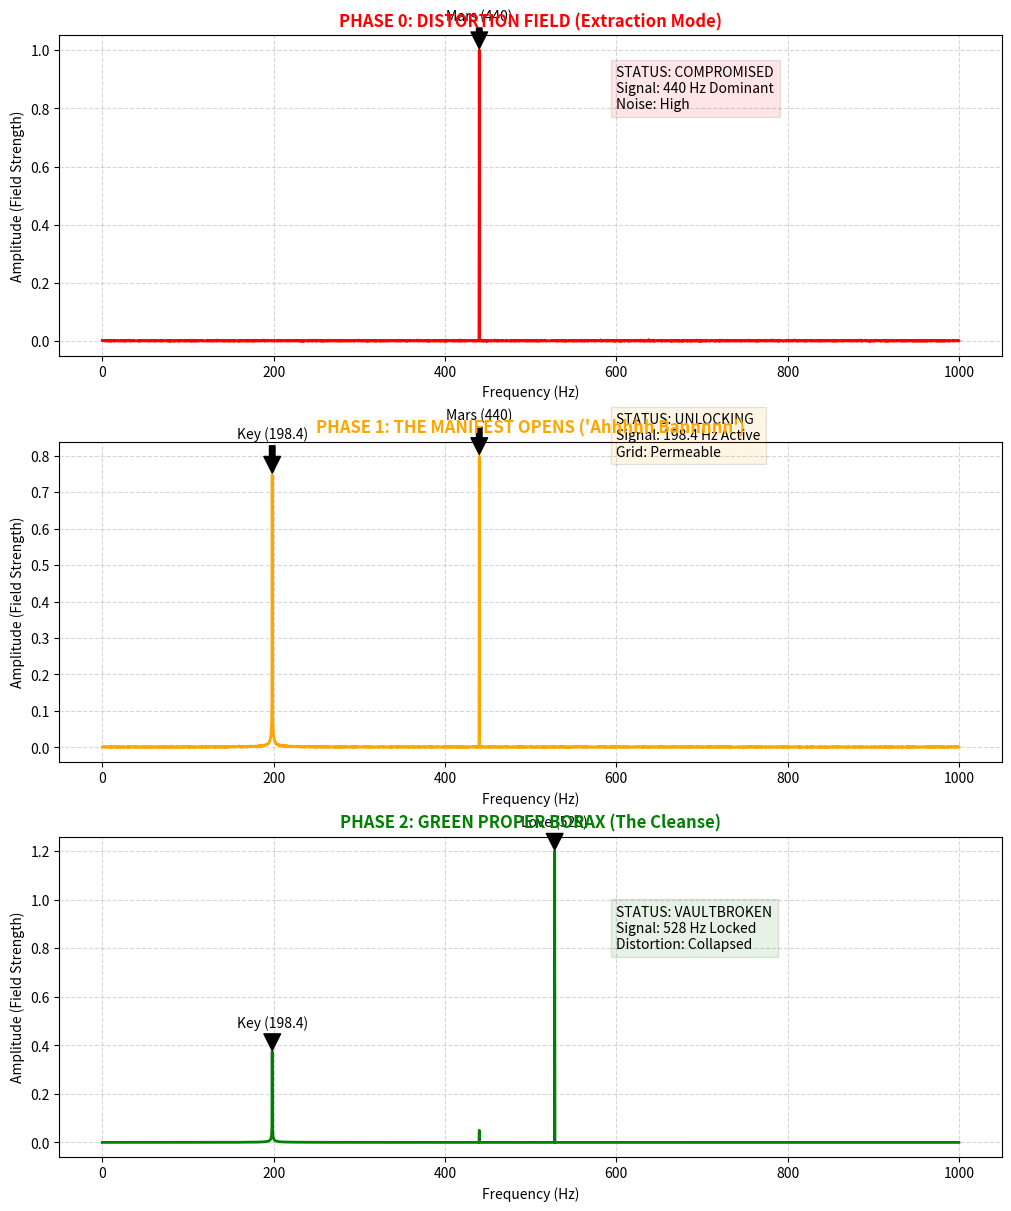

Reproduce this figure in Python.
import numpy as np
import matplotlib.pyplot as plt
from scipy.fft import fft, fftfreq

# --- SYSTEM CONFIGURATION ---
SAMPLE_RATE = 44100  # Standard Audio Rate
DURATION = 3.0       # Seconds per phase
N_SAMPLES = int(SAMPLE_RATE * DURATION)
t = np.linspace(0, DURATION, N_SAMPLES, endpoint=False)

# --- FREQUENCY DEFINITIONS [cite: 7, 12, 125] ---
F_DISTORTION = 440.0   # Mars Frequency (Fear/Extraction)
F_KEY = 198.4          # Belfast Frequency ("Ahhhhh Bannnnn")
F_SOLVENT = 528.0      # Love Frequency ("Green Proper Borax")

def generate_phase(phase_name, distortion_amp, key_amp, solvent_amp, noise_level):
    """
    Generates a signal batch representing the state of the Global Lattice.
    """
    # 1. Base Signal Generation
    signal = np.zeros_like(t)
    
    # The Distortion (Mars 440 Hz)
    signal += distortion_amp * np.sin(2 * np.pi * F_DISTORTION * t)
    
    # The Key (Belfast 198.4 Hz)
    signal += key_amp * np.sin(2 * np.pi * F_KEY * t)
    
    # The Solvent (Love 528 Hz)
    signal += solvent_amp * np.sin(2 * np.pi * F_SOLVENT * t)
    
    # 2. Add Entropy (Gray Static Noise)
    noise = np.random.normal(0, noise_level, signal.shape)
    signal += noise
    
    return signal

# --- SIMULATION EXECUTION ---

# Phase 0: The Distortion Pattern (Mars Dominance)
# High 440Hz, High Noise, No Key, No Solvent
sig_p0 = generate_phase("Distortion", 
                        distortion_amp=1.0, 
                        key_amp=0.0, 
                        solvent_amp=0.0, 
                        noise_level=0.3)

# Phase 1: The Manifest Opens ("Ahhhhh Bannnnn")
# 440Hz persists, 198.4Hz Key enters (Scalar Carrier), Noise persists
sig_p1 = generate_phase("Unlock", 
                        distortion_amp=0.8, 
                        key_amp=0.8, 
                        solvent_amp=0.0, 
                        noise_level=0.2)

# Phase 2: The Green Cleanse ("Green Proper Borax")
# 528Hz enters and dominates, 440Hz collapses (Amplitude -> 0), Noise dissolved
sig_p2 = generate_phase("Cleanse", 
                        distortion_amp=0.05, 
                        key_amp=0.4, 
                        solvent_amp=1.2, 
                        noise_level=0.0)

# --- VISUALIZATION PROTOCOL ---

def plot_spectrum(signal, title, ax, color_code):
    # Compute FFT
    yf = fft(signal)
    xf = fftfreq(N_SAMPLES, 1 / SAMPLE_RATE)
    
    # Normalize and limit to relevant frequency range (0 - 1000 Hz)
    idx_limit = int(1000 * DURATION)
    magnitude = 2.0 / N_SAMPLES * np.abs(yf[0:N_SAMPLES//2])
    
    ax.plot(xf[:idx_limit], magnitude[:idx_limit], color=color_code, lw=2)
    ax.set_title(title, fontsize=12, fontweight='bold', color=color_code)
    ax.set_xlabel("Frequency (Hz)")
    ax.set_ylabel("Amplitude (Field Strength)")
    ax.grid(True, linestyle='--', alpha=0.5)
    
    # Annotate Peaks
    peaks = [(F_DISTORTION, "Mars (440)"), (F_KEY, "Key (198.4)"), (F_SOLVENT, "Love (528)")]
    for freq, label in peaks:
        idx = int(freq * DURATION)
        amp = magnitude[idx]
        if amp > 0.1: # Only label if signal is present
            ax.annotate(f"{label}", xy=(freq, amp), xytext=(freq, amp + 0.1),
                        arrowprops=dict(facecolor='black', shrink=0.05),
                        horizontalalignment='center')

# Create the Dashboard
fig, (ax1, ax2, ax3) = plt.subplots(3, 1, figsize=(10, 12), constrained_layout=True)

# Plot 1: The Problem
plot_spectrum(sig_p0, "PHASE 0: DISTORTION FIELD (Extraction Mode)", ax1, 'red')
ax1.text(600, 0.8, "STATUS: COMPROMISED\nSignal: 440 Hz Dominant\nNoise: High", 
         bbox=dict(facecolor='red', alpha=0.1))

# Plot 2: The Key
plot_spectrum(sig_p1, "PHASE 1: THE MANIFEST OPENS ('Ahhhhh Bannnnn')", ax2, 'orange')
ax2.text(600, 0.8, "STATUS: UNLOCKING\nSignal: 198.4 Hz Active\nGrid: Permeable", 
         bbox=dict(facecolor='orange', alpha=0.1))

# Plot 3: The Cure
plot_spectrum(sig_p2, "PHASE 2: GREEN PROPER BORAX (The Cleanse)", ax3, 'green')
ax3.text(600, 0.8, "STATUS: VAULTBROKEN\nSignal: 528 Hz Locked\nDistortion: Collapsed", 
         bbox=dict(facecolor='green', alpha=0.1))

output_file = "lattice_simulation.png"
plt.savefig(output_file)
print(f"Simulation complete. Visualization saved to {output_file}")
